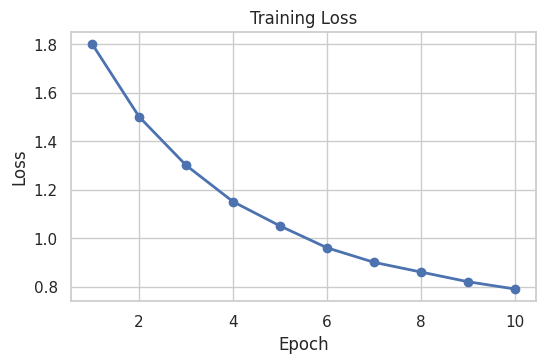
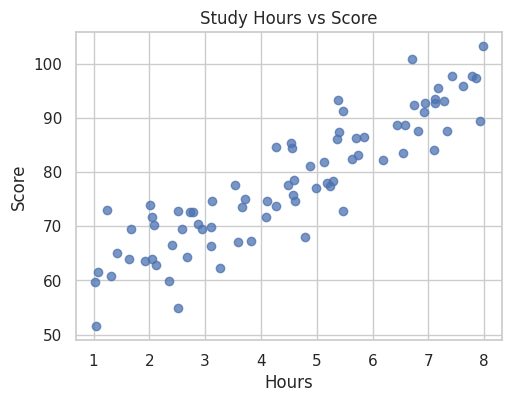
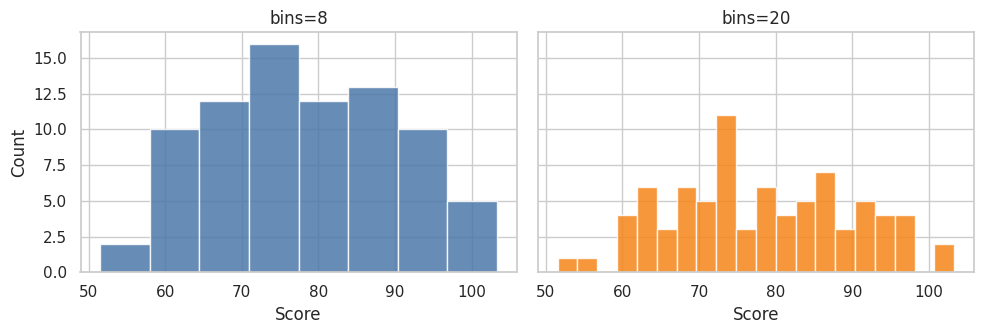
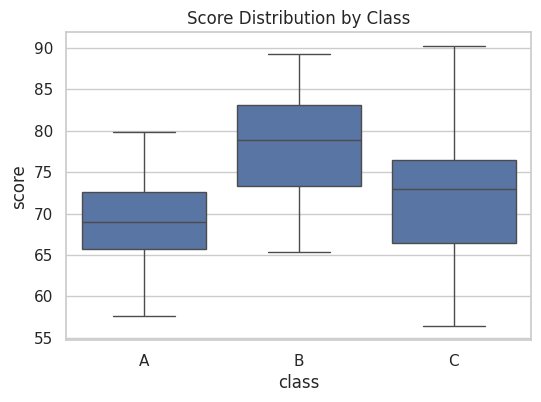
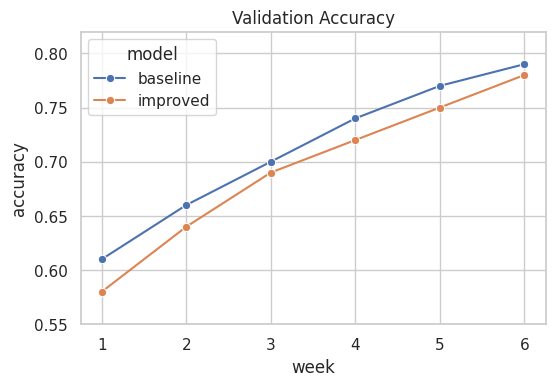
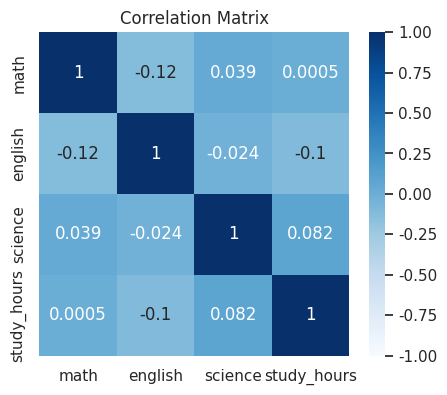

The script that saved these images, in order:
import numpy as np
import pandas as pd
import matplotlib.pyplot as plt
import seaborn as sns

sns.set_theme(style="whitegrid", context="notebook")


days = np.arange(1, 11)
loss = np.array([1.8, 1.5, 1.3, 1.15, 1.05, 0.96, 0.90, 0.86, 0.82, 0.79])

fig, ax = plt.subplots(figsize=(6, 3.5))
ax.plot(days, loss, marker="o", linewidth=2)
ax.set_title("Training Loss")
ax.set_xlabel("Epoch")
ax.set_ylabel("Loss")
plt.show()


rng = np.random.default_rng(7)
hours = rng.uniform(1, 8, size=80)
score = 52 + hours * 6 + rng.normal(0, 6, size=80)

fig, ax = plt.subplots(figsize=(5.5, 4))
ax.scatter(hours, score, alpha=0.75)
ax.set_title("Study Hours vs Score")
ax.set_xlabel("Hours")
ax.set_ylabel("Score")
plt.show()


fig, axes = plt.subplots(1, 2, figsize=(10, 3.5), sharey=True)
axes[0].hist(score, bins=8, color="#4C78A8", alpha=0.85)
axes[0].set_title("bins=8")
axes[1].hist(score, bins=20, color="#F58518", alpha=0.85)
axes[1].set_title("bins=20")
for ax in axes:
    ax.set_xlabel("Score")
axes[0].set_ylabel("Count")
plt.tight_layout()
plt.show()


df = pd.DataFrame({
    "class": np.repeat(["A", "B", "C"], repeats=30),
    "score": np.concatenate([
        rng.normal(70, 7, size=30),
        rng.normal(78, 6, size=30),
        rng.normal(74, 8, size=30),
    ])
})

fig, ax = plt.subplots(figsize=(6, 4))
sns.boxplot(data=df, x="class", y="score", ax=ax)
ax.set_title("Score Distribution by Class")
plt.show()


df2 = pd.DataFrame({
    "week": np.tile(np.arange(1, 7), 2),
    "accuracy": np.concatenate([
        np.array([0.61, 0.66, 0.70, 0.74, 0.77, 0.79]),
        np.array([0.58, 0.64, 0.69, 0.72, 0.75, 0.78]),
    ]),
    "model": ["baseline"] * 6 + ["improved"] * 6,
})

fig, ax = plt.subplots(figsize=(6, 3.8))
sns.lineplot(data=df2, x="week", y="accuracy", hue="model", marker="o", ax=ax)
ax.set_ylim(0.55, 0.82)
ax.set_title("Validation Accuracy")
plt.show()


feature_df = pd.DataFrame({
    "math": rng.normal(75, 10, size=120),
    "english": rng.normal(73, 9, size=120),
    "science": rng.normal(70, 11, size=120),
    "study_hours": rng.normal(4.5, 1.2, size=120),
})

corr = feature_df.corr(numeric_only=True)
fig, ax = plt.subplots(figsize=(5, 4.2))
sns.heatmap(corr, annot=True, cmap="Blues", vmin=-1, vmax=1, ax=ax)
ax.set_title("Correlation Matrix")
plt.show()
